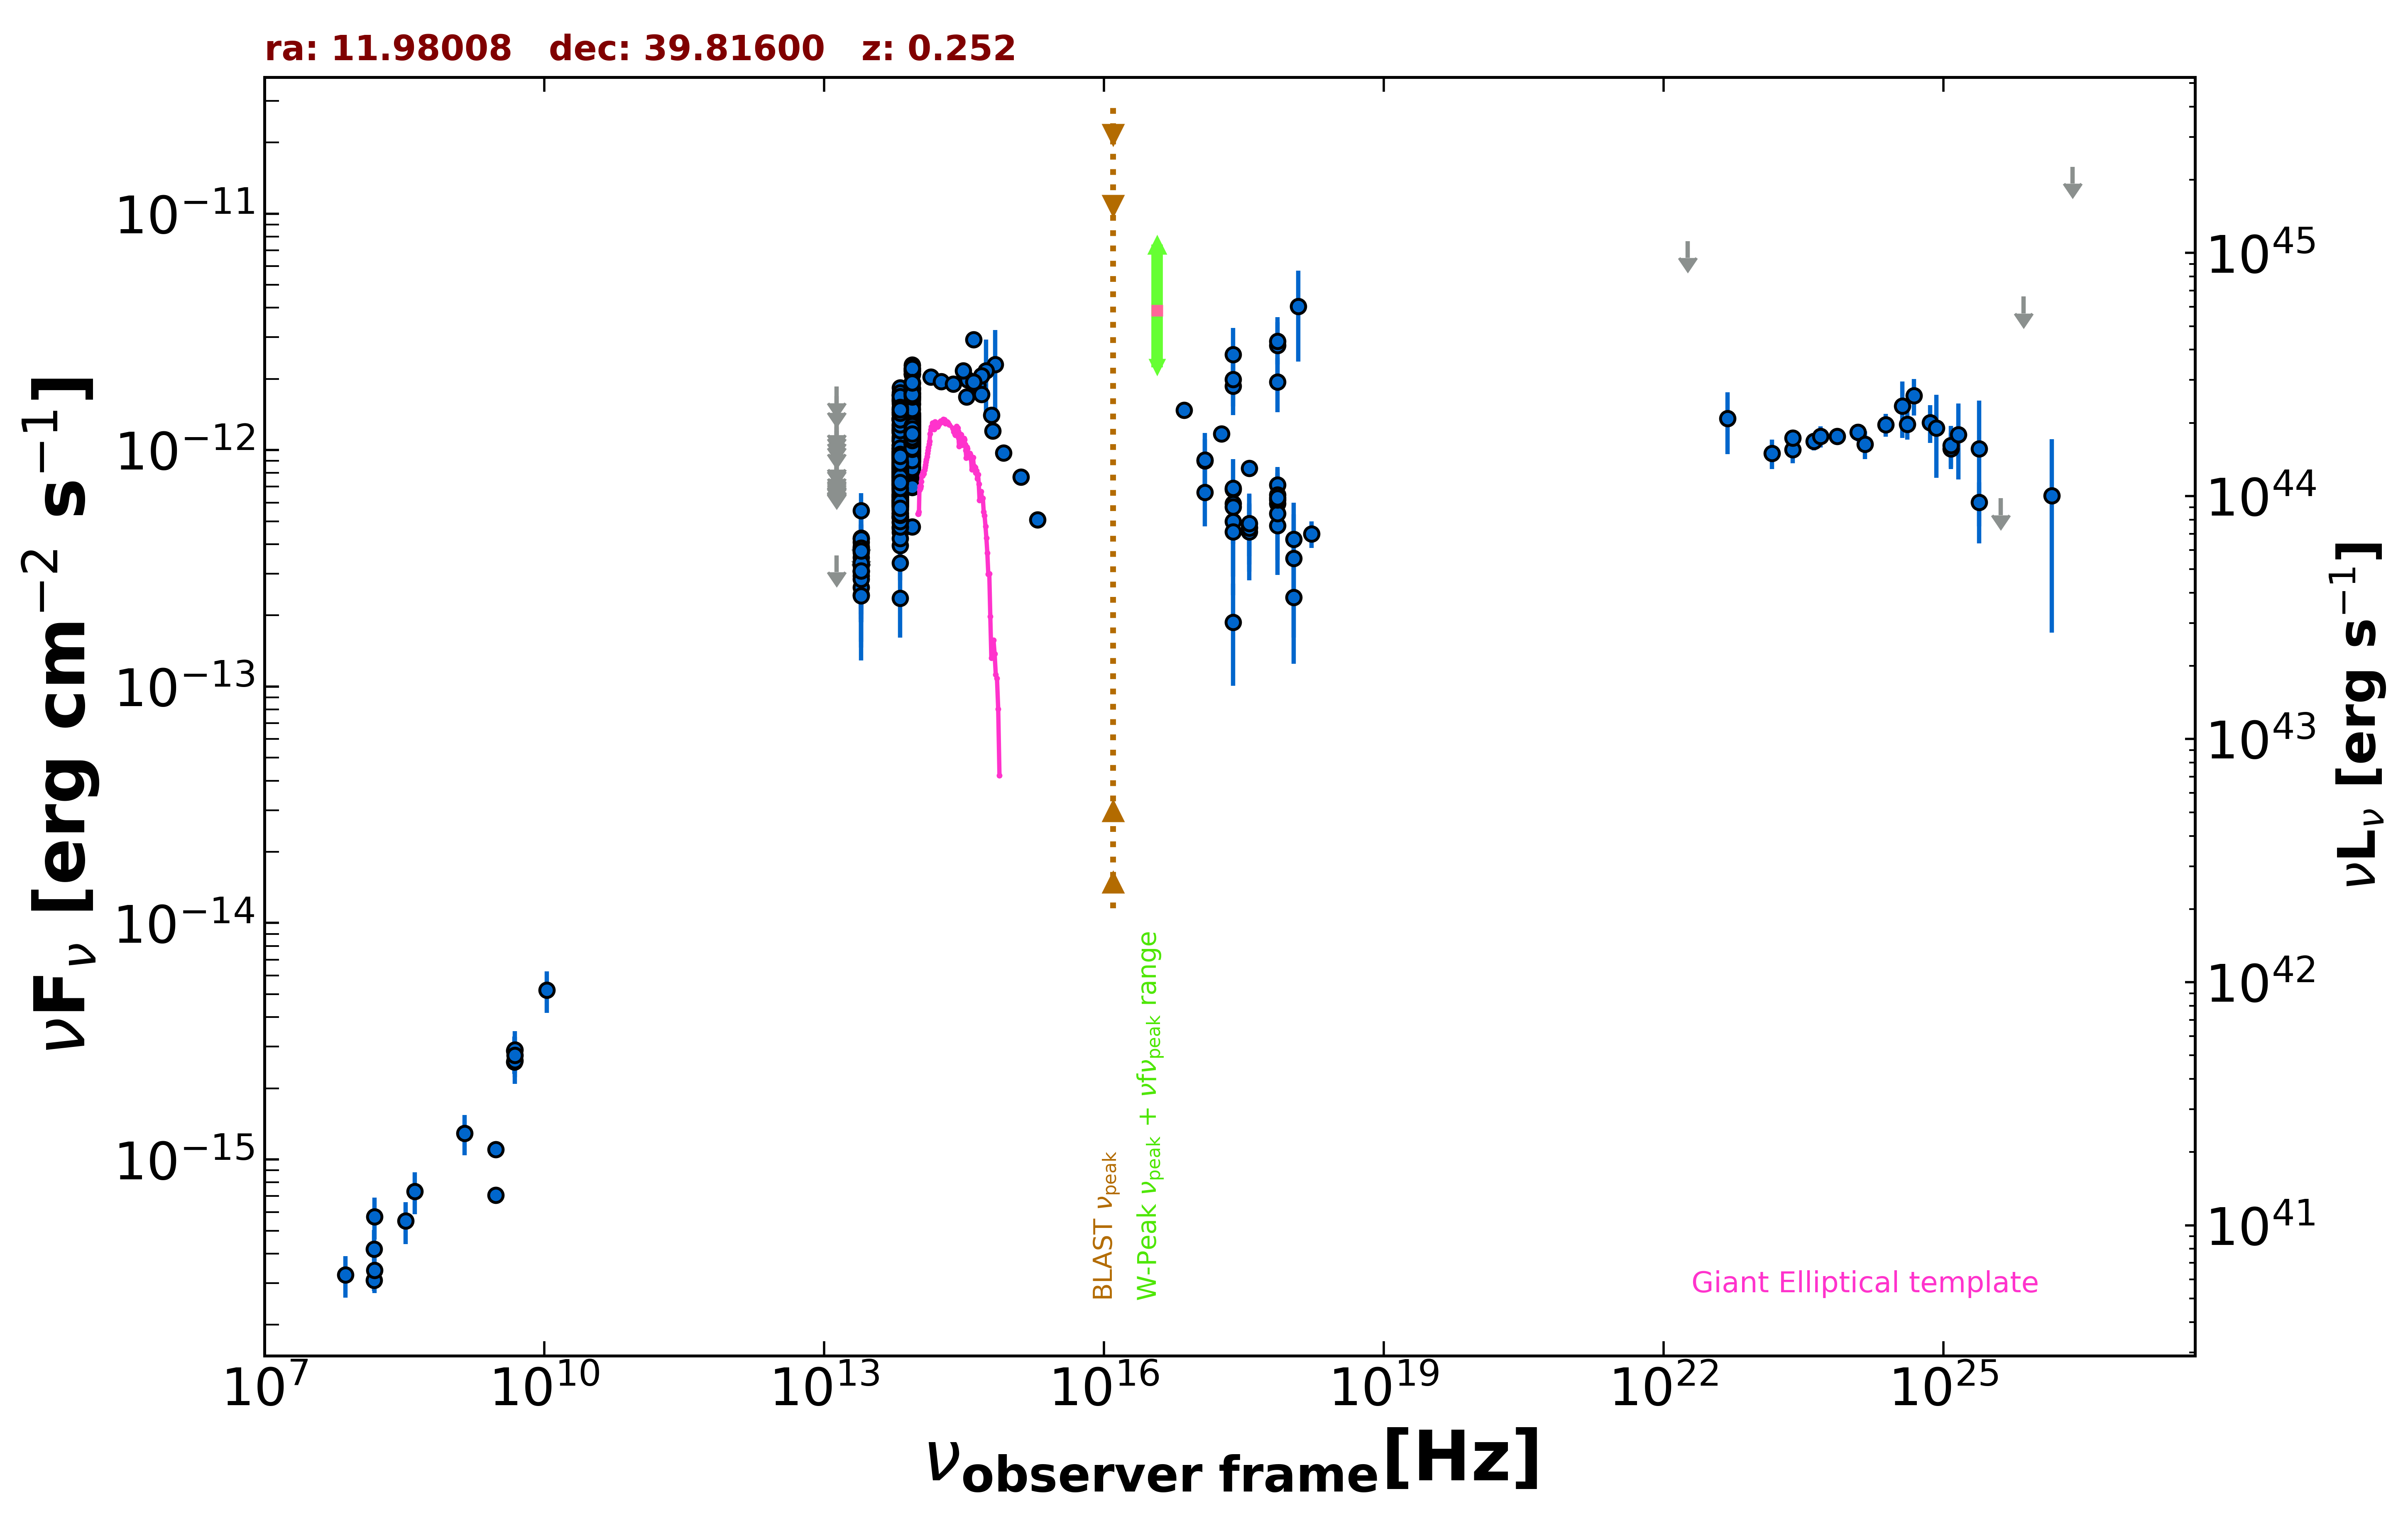

Values plotted in this chart, from the file beside it:
freq., flux, err_flux, MJD_start, MJD_end, flag, catalog, reference
3.000e+09, 7.055e-16, 1.940e-17, 55000, 55000, , VLASSQL, Gordon et al. 2021  ApJS  255  30
3.000e+09, 1.101e-15, 2.300e-17, 55000, 55000, , VLASSQL, Gordon et al. 2021  ApJS  255  30
2.418e+17, 6.806e-13, 1.770e-14, 55000, 55000, , 4XMM-DR13, Webb et al. 2020  A&A  641  A136
7.253e+16, 1.476e-12, 3.300e-14, 55000, 55000, , 4XMM-DR13, Webb et al. 2020  A&A  641  A136
1.813e+17, 1.172e-12, 2.300e-14, 55000, 55000, , 4XMM-DR13, Webb et al. 2020  A&A  641  A136
3.627e+17, 8.366e-13, 1.935e-14, 55000, 55000, , 4XMM-DR13, Webb et al. 2020  A&A  641  A136
7.253e+17, 4.802e-13, 2.290e-14, 55000, 55000, , 4XMM-DR13, Webb et al. 2020  A&A  641  A136
1.692e+18, 4.429e-13, 5.665e-14, 55000, 55000, , 4XMM-DR13, Webb et al. 2020  A&A  641  A136
2.418e+17, 4.999e-13, 2.084e-13, 55000, 55000, , XMMSL2, Saxton et al. 2008  A&A  480  611
7.253e+17, 5.951e-13, 2.522e-13, 55000, 55000, , XMMSL2, Saxton et al. 2008  A&A  480  611
2.418e+17, 1.868e-12, 4.620e-13, 55000, 55000, , XMMSL2, Saxton et al. 2008  A&A  480  611
7.253e+17, 1.944e-12, 4.975e-13, 55000, 55000, , XMMSL2, Saxton et al. 2008  A&A  480  611
2.418e+17, 2.538e-12, 7.485e-13, 55000, 55000, , XMMSL2, Saxton et al. 2008  A&A  480  611
7.253e+17, 2.776e-12, 8.725e-13, 55000, 55000, , XMMSL2, Saxton et al. 2008  A&A  480  611
2.418e+17, 4.505e-13, 2.071e-13, 55000, 55000, , XMMSL2, Saxton et al. 2008  A&A  480  611
7.253e+17, 5.388e-13, 2.422e-13, 55000, 55000, , XMMSL2, Saxton et al. 2008  A&A  480  611
2.418e+17, 1.987e-12, 4.560e-13, 55000, 55000, , XMMSL2, Saxton et al. 2008  A&A  480  611
7.253e+17, 2.888e-12, 5.820e-13, 55000, 55000, , XMMSL2, Saxton et al. 2008  A&A  480  611
1.209e+18, 4.054e-12, 1.682e-12, 55000, 55000, , XMMSL2, Saxton et al. 2008  A&A  480  611
2.418e+17, 1.868e-13, 8.605e-14, 55000, 55000, , RASS, Boller et al. 2016  A&A  103  1
2.418e+17, 5.945e-13, 1.303e-13, 56254, 56262, , 1OUSX, Giommi et al. in preparation
3.627e+17, 4.721e-13, 1.172e-13, 56254, 56262, , 1OUSX, Giommi et al. in preparation
7.253e+17, 6.174e-13, 9.480e-14, 56254, 56262, , 1OUSX, Giommi et al. in preparation
1.088e+18, 2.388e-13, 1.138e-13, 56254, 56262, , 1OUSX, Giommi et al. in preparation
7.253e+17, 7.131e-13, 1.226e-13, 55000, 55000, , 2SXPS, Evans et al. 2020  ApJS  247  54
1.209e+17, 9.021e-13, 2.108e-13, 55000, 55000, , 2SXPS, Evans et al. 2020  ApJS  247  54
3.627e+17, 4.513e-13, 1.446e-13, 55000, 55000, , 2SXPS, Evans et al. 2020  ApJS  247  54
1.088e+18, 4.200e-13, 1.781e-13, 55000, 55000, , 2SXPS, Evans et al. 2020  ApJS  247  54
1.500e+08, 3.085e-16, 3.120e-17, 55000, 55000, , TGSS150, Intema et al. 2017  A&A  598  A781
4.800e+09, 2.592e-15, 2.880e-16, 55000, 55000, , GB6, Gregory et al. 1996  ApJS  103  427
4.800e+09, 2.880e-15, 4.320e-16, 55000, 55000, , GB87, Gregory et al. 1992  VizieR  VIII/14/j20…
1.389e+14, 2.037e-12, 1.370e-13, 55000, 55000, , 2MASS, Skrutskie et al. 2006  AJ  131  1163
1.804e+14, 1.951e-12, 1.580e-13, 55000, 55000, , 2MASS, Skrutskie et al. 2006  AJ  131  1163
2.427e+14, 1.905e-12, 1.335e-13, 55000, 55000, , 2MASS, Skrutskie et al. 2006  AJ  131  1163
8.817e+13, 1.254e-12, 3.500e-15, 55000, 55000, , UNWISE, Schlafly et al. 2019  ApJS  240  30
6.517e+13, 9.909e-13, 4.600e-15, 55000, 55000, , UNWISE, Schlafly et al. 2019  ApJS  240  30
8.817e+13, 1.132e-12, 2.500e-14, 55000, 55000, , WISE, Wright et al. 2010  AJ  140  1868
6.517e+13, 8.096e-13, 1.940e-14, 55000, 55000, , WISE, Wright et al. 2010  AJ  140  1868
2.498e+13, 3.290e-13, 2.760e-14, 55000, 55000, , WISE, Wright et al. 2010  AJ  140  1868
1.363e+13, 3.587e-13, 0.000e+00, 55000, 55000, UL, WISE, Wright et al. 2010  AJ  140  1868
8.817e+13, 1.241e-12, 4.550e-14, 57225, 57225, , NEOWISE, Mainzer et al. 2014  ApJ  792  30
6.517e+13, 1.037e-12, 5.540e-14, 57225, 57225, , NEOWISE, Mainzer et al. 2014  ApJ  792  30
8.817e+13, 1.227e-12, 5.100e-14, 57225, 57225, , NEOWISE, Mainzer et al. 2014  ApJ  792  30
6.517e+13, 9.286e-13, 4.275e-14, 57225, 57225, , NEOWISE, Mainzer et al. 2014  ApJ  792  30
8.817e+13, 1.353e-12, 4.350e-14, 57225, 57225, , NEOWISE, Mainzer et al. 2014  ApJ  792  30
6.517e+13, 9.355e-13, 4.740e-14, 57225, 57225, , NEOWISE, Mainzer et al. 2014  ApJ  792  30
8.817e+13, 1.321e-12, 3.900e-14, 57225, 57225, , NEOWISE, Mainzer et al. 2014  ApJ  792  30
6.517e+13, 9.329e-13, 6.105e-14, 57225, 57225, , NEOWISE, Mainzer et al. 2014  ApJ  792  30
8.817e+13, 1.290e-12, 3.900e-14, 57225, 57225, , NEOWISE, Mainzer et al. 2014  ApJ  792  30
6.517e+13, 8.909e-13, 4.350e-14, 57225, 57225, , NEOWISE, Mainzer et al. 2014  ApJ  792  30
8.817e+13, 1.318e-12, 4.250e-14, 57225, 57225, , NEOWISE, Mainzer et al. 2014  ApJ  792  30
6.517e+13, 8.975e-13, 4.550e-14, 57225, 57225, , NEOWISE, Mainzer et al. 2014  ApJ  792  30
8.817e+13, 1.282e-12, 4.150e-14, 57225, 57225, , NEOWISE, Mainzer et al. 2014  ApJ  792  30
6.517e+13, 8.438e-13, 6.460e-14, 57225, 57225, , NEOWISE, Mainzer et al. 2014  ApJ  792  30
8.817e+13, 1.278e-12, 3.750e-14, 57225, 57225, , NEOWISE, Mainzer et al. 2014  ApJ  792  30
6.517e+13, 8.254e-13, 5.630e-14, 57225, 57225, , NEOWISE, Mainzer et al. 2014  ApJ  792  30
8.817e+13, 1.173e-12, 4.200e-14, 57224, 57224, , NEOWISE, Mainzer et al. 2014  ApJ  792  30
6.517e+13, 7.999e-13, 5.385e-14, 57224, 57224, , NEOWISE, Mainzer et al. 2014  ApJ  792  30
8.817e+13, 1.218e-12, 3.850e-14, 57225, 57225, , NEOWISE, Mainzer et al. 2014  ApJ  792  30
6.517e+13, 9.538e-13, 6.140e-14, 57225, 57225, , NEOWISE, Mainzer et al. 2014  ApJ  792  30
... 719 more rows
